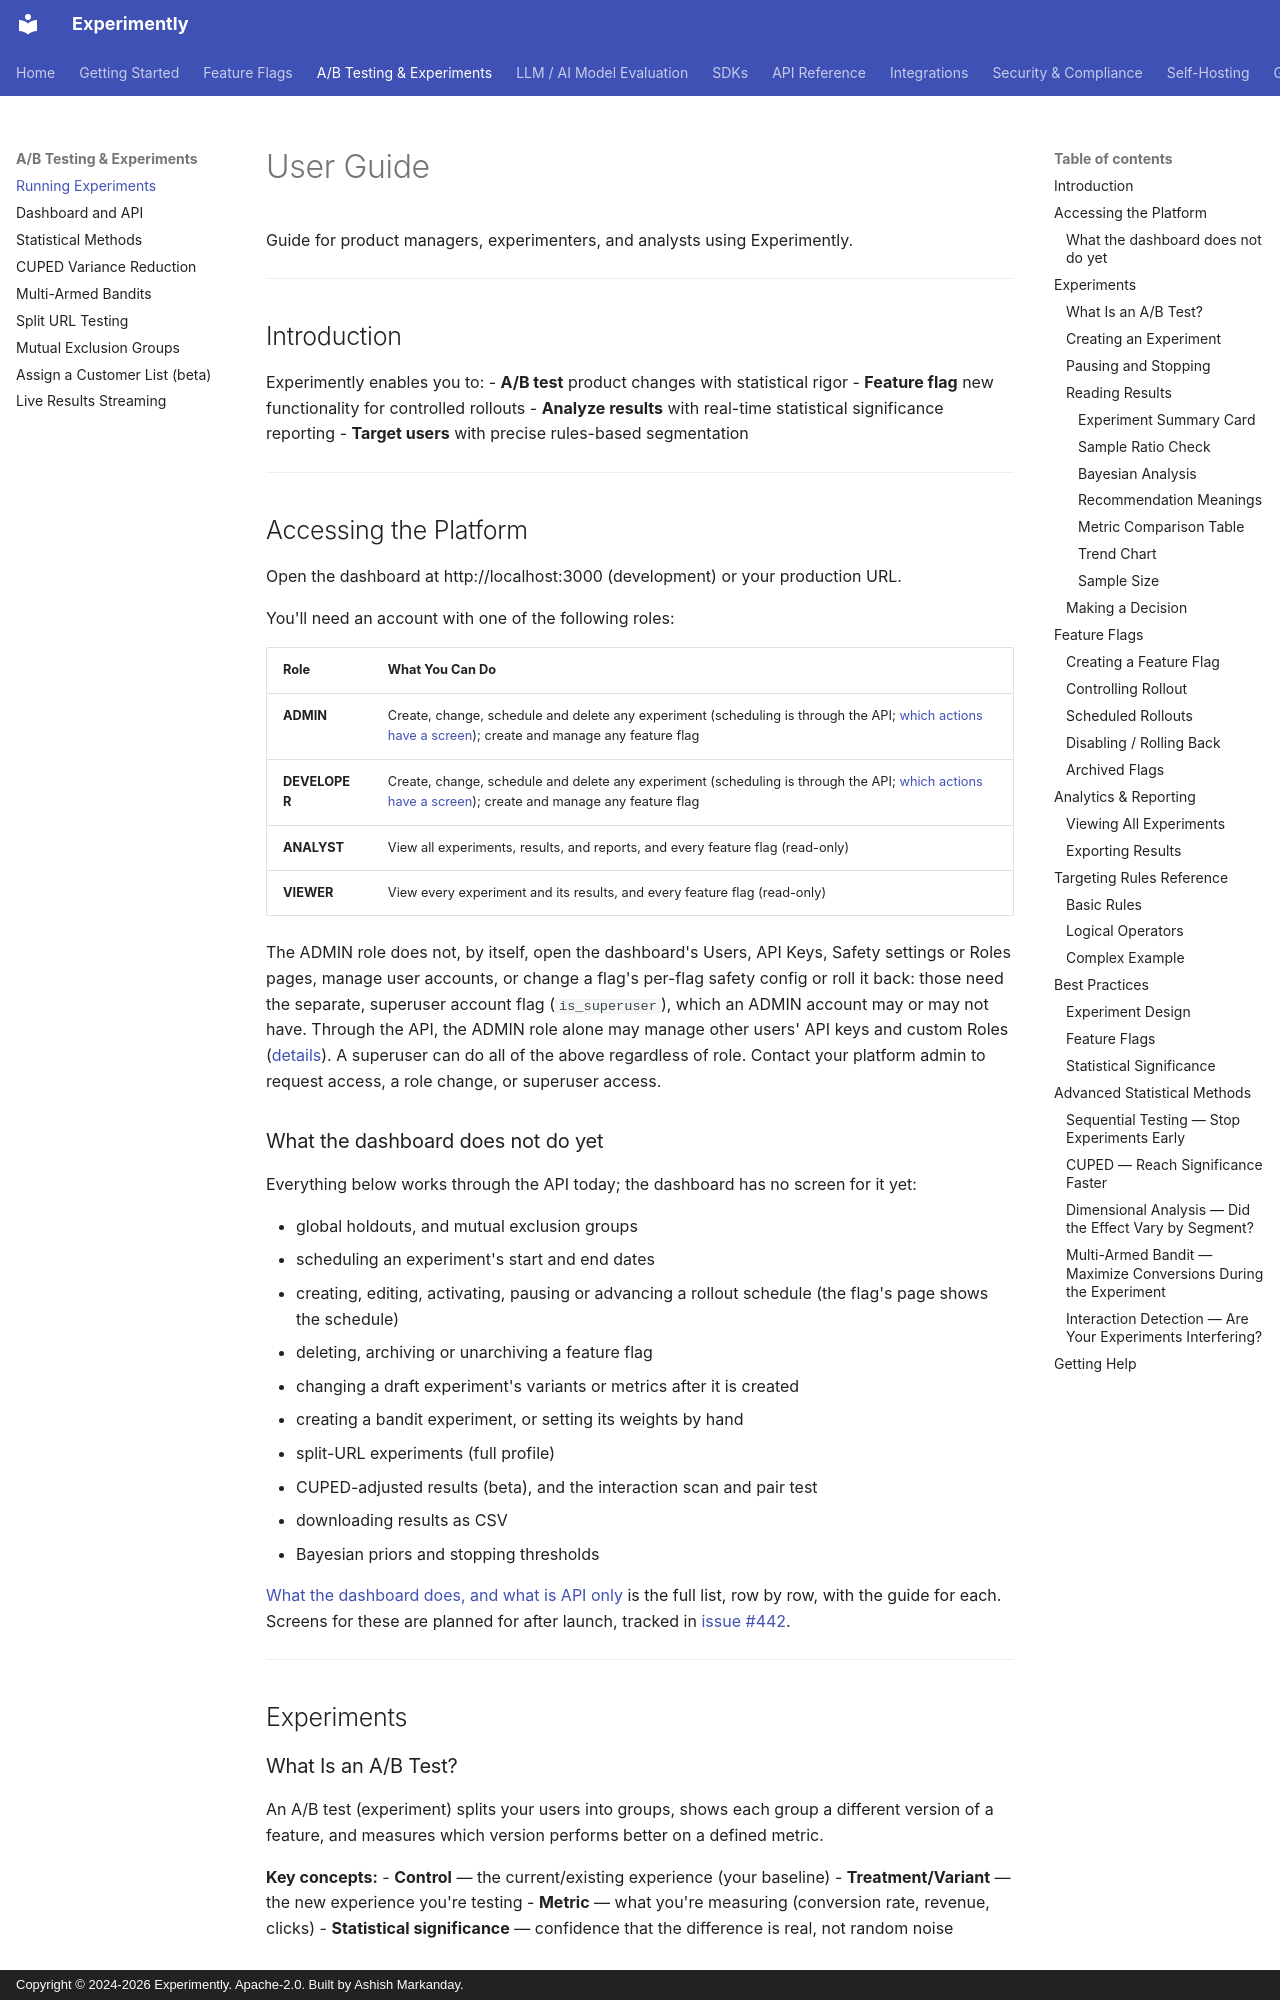

repository: getexperimently/experimently · page: guides/user-guide/index.html · generator: mkdocs · copyright: Copyright © 2024-2026 Experimently. Apache-2.0. Built by Ashish Markanday.

# User Guide

Guide for product managers, experimenters, and analysts using Experimently.

---

## Introduction

Experimently enables you to:
- **A/B test** product changes with statistical rigor
- **Feature flag** new functionality for controlled rollouts
- **Analyze results** with real-time statistical significance reporting
- **Target users** with precise rules-based segmentation

---

## Accessing the Platform

Open the dashboard at http://localhost:3000 (development) or your production URL.

You'll need an account with one of the following roles:

| Role | What You Can Do |
|------|----------------|
| **ADMIN** | Create, change, schedule and delete any experiment (scheduling is through the API; [which actions have a screen](dashboard-and-api.md)); create and manage any feature flag |
| **DEVELOPER** | Create, change, schedule and delete any experiment (scheduling is through the API; [which actions have a screen](dashboard-and-api.md)); create and manage any feature flag |
| **ANALYST** | View all experiments, results, and reports, and every feature flag (read-only) |
| **VIEWER** | View every experiment and its results, and every feature flag (read-only) |

The ADMIN role does not, by itself, open the dashboard's Users, API Keys, Safety settings
or Roles pages, manage user accounts, or change a flag's per-flag safety config or roll it
back: those need the separate, superuser account flag (`is_superuser`), which an ADMIN account
may or may not have. Through the API, the ADMIN role alone may manage other users' API keys and
custom Roles ([details](../rbac/README.md)). A superuser can do all of the above regardless of role. Contact your platform admin
to request access, a role change, or superuser access.

### What the dashboard does not do yet

Everything below works through the API today; the dashboard has no screen for it yet:

- global holdouts, and mutual exclusion groups
- scheduling an experiment's start and end dates
- creating, editing, activating, pausing or advancing a rollout schedule (the flag's page shows
  the schedule)
- deleting, archiving or unarchiving a feature flag
- changing a draft experiment's variants or metrics after it is created
- creating a bandit experiment, or setting its weights by hand
- split-URL experiments (full profile)
- CUPED-adjusted results (beta), and the interaction scan and pair test
- downloading results as CSV
- Bayesian priors and stopping thresholds

[What the dashboard does, and what is API only](dashboard-and-api.md) is the full list, row by
row, with the guide for each. Screens for these are planned for after launch, tracked in
[issue #442](https://github.com/getexperimently/experimently/issues/442).

---

## Experiments

### What Is an A/B Test?

An A/B test (experiment) splits your users into groups, shows each group a different version of a feature, and measures which version performs better on a defined metric.

**Key concepts:**
- **Control** — the current/existing experience (your baseline)
- **Treatment/Variant** — the new experience you're testing
- **Metric** — what you're measuring (conversion rate, revenue, clicks)
- **Statistical significance** — confidence that the difference is real, not random noise
